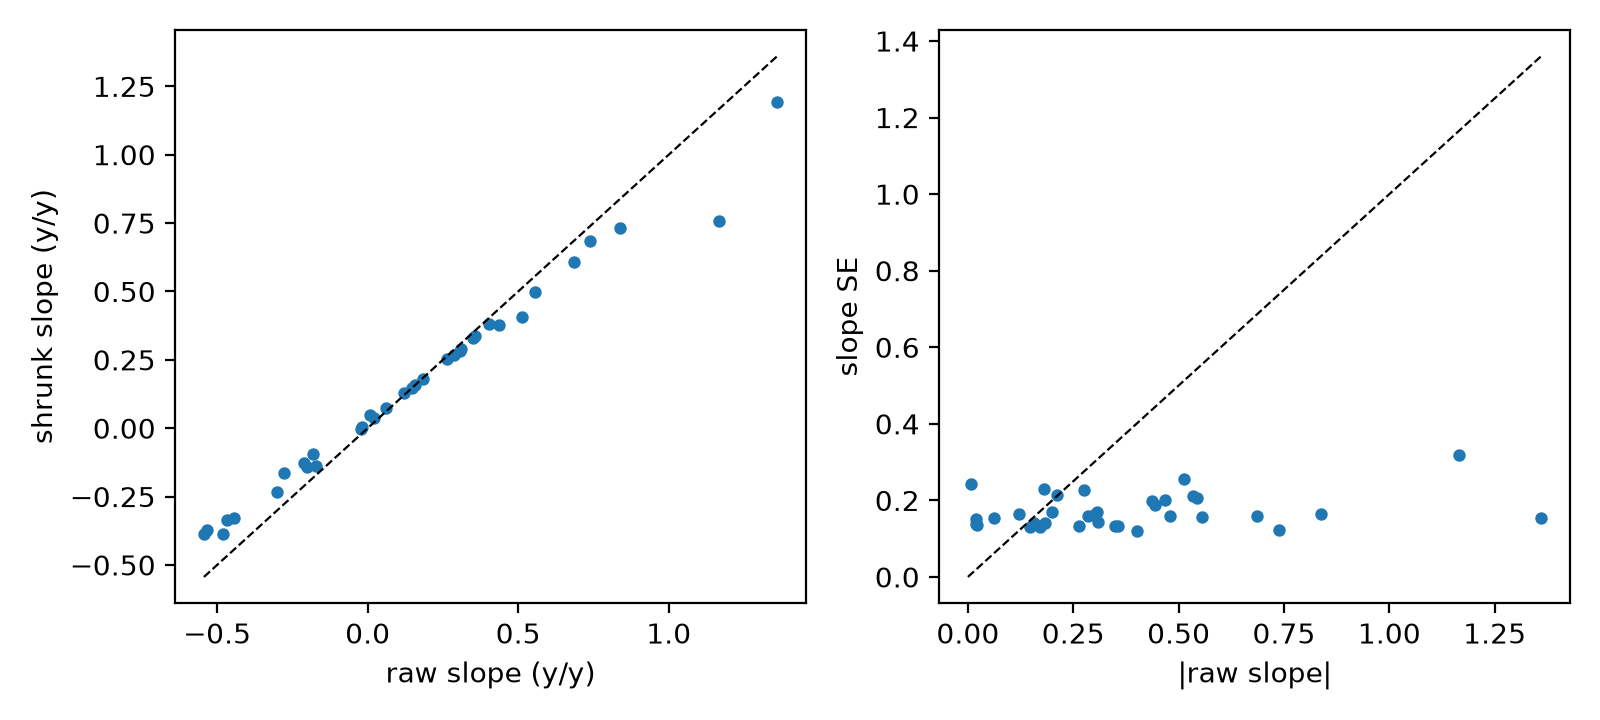

Data behind this chart, as committed beside it:
subject_id, k, window_span_years, S_raw, SE_S, bag_base, bag_mean, age_base, sex, n_window_scans, time_to_event, event, S_thr, S_snr, S_shrunk, reliability_i
OAS30001, 3, 6.3, 0.264, 0.1331, 0.3278, -0.8211, 71.17, 1, 5, 1.922, 0, 0.264, 1.984, 0.2525, 0.8937
OAS30003, 3, 5.78, 0.1839, 0.1417, 4.078, 3.444, 66.02, 1, 5, 2.908, 0, 0.0, 1.298, 0.1806, 0.8812
OAS30015, 3, 3.444, 0.4369, 0.1992, 2.245, 1.51, 69.36, 0, 6, 1.725, 0, 0.4369, 2.193, 0.3777, 0.7895
OAS30073, 3, 3.461, 0.006696, 0.2429, 0.5168, 0.5016, 68.78, 0, 5, 4.394, 0, 0.0, 0.02756, 0.04905, 0.7162
OAS30135, 3, 2.218, 1.166, 0.3188, -0.8778, -2.236, 73.1, 1, 5, 5.287, 0, 1.166, 3.656, 0.7559, 0.5942
OAS30146, 3, 5.577, -0.01917, 0.1506, 1.095, 1.164, 74.49, 1, 5, 2.773, 0, 0.0, -0.1273, 0.003963, 0.8679
OAS30246, 3, 4.03, -0.5439, 0.2071, 4.936, 6.316, 76.58, 1, 5, 2.089, 0, -0.5439, -2.626, -0.3874, 0.7763
OAS30253, 3, 6.029, 0.2855, 0.1603, -6.491, -7.292, 64.38, 1, 4, 3.439, 0, 0.0, 1.781, 0.2664, 0.8527
OAS30276, 3, 6.207, 0.5549, 0.1563, -2.605, -4.382, 63.59, 1, 4, 2.223, 0, 0.5549, 3.549, 0.4986, 0.859
OAS30335, 3, 3.759, -0.2117, 0.2129, -5.414, -5.072, 70.46, 1, 5, 6.379, 0, 0.0, -0.9943, -0.1259, 0.7666
OAS30367, 3, 5.076, 0.8369, 0.1648, -2.457, -5.425, 67.1, 1, 5, 2.582, 0, 0.8369, 5.08, 0.7319, 0.8458
OAS30403, 3, 6.261, 1.361, 0.1551, 4.55, 0.285, 64.8, 1, 4, 3.535, 1, 1.361, 8.772, 1.193, 0.8609
OAS30464, 3, 6.483, 0.1476, 0.1296, -2.87, -3.494, 67.36, 1, 5, 1.103, 0, 0.0, 1.139, 0.1484, 0.8986
OAS30534, 3, 5.202, -0.2997, 0.1615, -1.127, -0.1093, 71.62, 0, 5, 3.707, 0, 0.0, -1.856, -0.2318, 0.8509
OAS30558, 3, 5.418, 0.06232, 0.1551, -4.791, -5.012, 73.01, 1, 5, 2.971, 0, 0.0, 0.4018, 0.07534, 0.8609
OAS30589, 3, 6.064, -0.171, 0.1317, 7.392, 8.003, 79.87, 1, 4, 2.409, 0, 0.0, -1.299, -0.1369, 0.8957
OAS30608, 3, 4.942, 0.3072, 0.1701, 1.652, 0.6229, 62.46, 0, 5, 3.989, 0, 0.0, 1.806, 0.2826, 0.8373
OAS30671, 3, 6.075, 0.02035, 0.1381, 0.9033, 0.8234, 73.81, 0, 5, 3.086, 0, 0.0, 0.1473, 0.03575, 0.8864
OAS30723, 3, 6.122, -0.02224, 0.1351, 2.599, 2.684, 75.07, 0, 4, 0.794, 0, 0.0, -0.1646, -0.002786, 0.8908
OAS30725, 3, 6.278, 0.35, 0.1325, -4.059, -5.425, 66.81, 1, 5, 1.829, 0, 0.35, 2.642, 0.3295, 0.8945
OAS30735, 3, 5.969, 0.1567, 0.1407, 1.73, 1.122, 63.72, 1, 5, 2.823, 0, 0.0, 1.114, 0.1566, 0.8826
OAS30750, 3, 5.292, -0.48, 0.1583, 2.923, 4.683, 72.27, 0, 5, 3.149, 0, -0.48, -3.031, -0.3883, 0.8559
OAS30794, 3, 5.248, 0.6853, 0.1589, -5.036, -7.321, 72.09, 0, 4, 2.732, 0, 0.6853, 4.314, 0.6086, 0.8551
OAS30823, 3, 3.433, -0.2763, 0.2273, 2.471, 2.99, 73.27, 0, 5, 3.869, 0, 0.0, -1.216, -0.1649, 0.7424
OAS30907, 3, 5.117, 0.1217, 0.1639, -5.315, -5.716, 88.18, 0, 5, 3.849, 0, 0.0, 0.7425, 0.1269, 0.8471
OAS30921, 3, 5.7, 0.4022, 0.119, 3.766, 2.516, 70.65, 0, 6, 2.103, 0, 0.4022, 3.379, 0.3808, 0.9131
OAS30959, 3, 3.225, 0.5131, 0.2546, -2.923, -3.584, 73.38, 1, 5, 5.706, 0, 0.5131, 2.015, 0.4047, 0.6966
OAS30964, 3, 4.482, -0.4437, 0.1871, -3.614, -2.243, 73.53, 1, 5, 3.006, 1, -0.4437, -2.371, -0.3296, 0.8096
OAS30966, 3, 2.951, -0.1807, 0.2287, 0.2152, 0.453, 72.87, 0, 6, 5.788, 0, 0.0, -0.7901, -0.09319, 0.74
OAS31009, 3, 4.964, -0.2004, 0.1692, -2.394, -1.717, 64.7, 0, 5, 2.752, 0, 0.0, -1.184, -0.1429, 0.8386
OAS31025, 3, 5.886, 0.3085, 0.1424, 2.863, 1.697, 72.48, 1, 5, 2.601, 0, 0.3085, 2.166, 0.2902, 0.8801
OAS31031, 3, 6.782, 0.7384, 0.1239, 3.184, -0.2226, 69.84, 1, 5, 1.303, 0, 0.7384, 5.96, 0.684, 0.9065
OAS31048, 3, 6.196, 0.357, 0.134, -1.222, -2.589, 62.38, 0, 5, 2.218, 0, 0.357, 2.664, 0.3353, 0.8924
OAS31090, 3, 4.178, -0.4679, 0.2012, -0.2979, 1.024, 86.53, 1, 6, 4.616, 0, -0.4679, -2.325, -0.3345, 0.7861
OAS31114, 3, 3.201, -0.533, 0.2119, 0.5964, 1.37, 69.11, 0, 6, 4.422, 0, -0.533, -2.516, -0.3734, 0.7683
